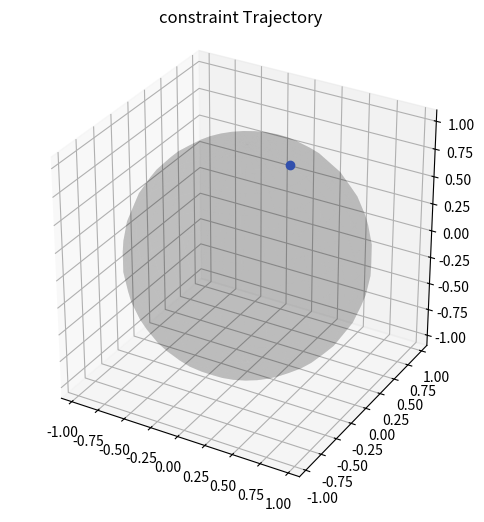

Python code for this plot:
import numpy as np
import matplotlib.pyplot as plt
from scipy.integrate import solve_ivp
from matplotlib import animation
from mpl_toolkits.mplot3d import Axes3D

R = 1
m = 1
g = 9.81
# 0 -> dont show at all
# 1 -> show full trail
# 2 -> show trail for 150 iterations
show_trail = 2

def stationaryTrajectory(p0, tmax):
    theta_bar, _, phi0, _ = p0

    def dphidt(t, phi):
        return np.sqrt(-g/(R*np.cos(theta_bar)))

    t = np.linspace(0, tmax, 200)
    sol_m2 = solve_ivp(dphidt,t_span=(0,max(t)),y0=[phi0],t_eval=t)

    phi = sol_m2.y[0]
    time = sol_m2.t

    x = R*np.sin(theta_bar)*np.cos(phi)
    y = R*np.sin(theta_bar)*np.sin(phi)
    z = R*np.cos(theta_bar)*np.ones_like(phi)

    return time, x,y, z

def generalTrjectory(p0, tmax):
    theta0, theta_dot0, phi0, phi_dot0 = p0
    
    p1 = m * R**2 * (np.sin(theta0)**2) * phi_dot0

    def dSdt(t, S0):
        theta, thdot, phi = S0

        s = np.sin(theta)
        if abs(s) < 1e-8: s = 1e-8
        phi_dot = p1 / (m * R**2 * s**2)

        theta_ddot = np.sin(theta)*np.cos(theta) * phi_dot**2 + (g/R)*np.sin(theta)
        return [thdot, theta_ddot, phi_dot]

    t_span = (0.0, tmax)
    t_eval = np.linspace(t_span[0], t_span[1], 800)
    S0 = [theta0, theta_dot0, phi0]
    sol = solve_ivp(dSdt, t_span, S0, t_eval=t_eval, rtol=1e-9, atol=1e-12)

    theta = sol.y[0]
    phi = sol.y[2]
    time = sol.t

    x = R*np.sin(theta)*np.cos(phi)
    y = R*np.sin(theta)*np.sin(phi)
    z = R*np.cos(theta)
    return time, x,y,z

p01 = (np.pi-np.pi/4, 0,0,0)
p02 = (np.pi/8,0,0,1)

time, x,y,z = generalTrjectory(p02, 8.0)
# time, x,y,z = stationaryTrajectory(p01, 8.0)

fig = plt.figure(figsize=(6,6))
ax = fig.add_subplot(111, projection='3d')
ax.set_title("constraint Trajectory")
ax.set_box_aspect([1,1,1])
ax.set_xlim(-1.1*R,1.1*R)
ax.set_ylim(-1.1*R,1.1*R)
ax.set_zlim(-1.1*R,1.1*R)

# draw sphere
u = np.linspace(0,2*np.pi,36)
v = np.linspace(0,np.pi,18)
U,V = np.meshgrid(u,v)
Xs = R*np.cos(U)*np.sin(V)
Ys = R*np.sin(U)*np.sin(V)
Zs = R*np.cos(V)
ax.plot_surface(Xs, Ys, Zs, color='black', alpha=0.12, linewidth=0)

point, = ax.plot([x[0]],[y[0]],[z[0]], marker='o', color='royalblue')
trail, = ax.plot([], [], [], lw=1, color='crimson')

def init():
    point.set_data([x[0]],[y[0]])
    point.set_3d_properties([z[0]])
    trail.set_data([], [])
    trail.set_3d_properties([])
    return point, trail

def update(i):
    point.set_data([x[i]],[y[i]])
    point.set_3d_properties([z[i]])
    match show_trail:
        case 1:
            istart = 0
            trail.set_data(x[istart:i], y[istart:i])
            trail.set_3d_properties(z[istart:i])
        case 2: 
            istart = max(0, i-150) # remove trail
            trail.set_data(x[istart:i], y[istart:i])
            trail.set_3d_properties(z[istart:i])
        case _: pass
    return point, trail

ani = animation.FuncAnimation(fig, update, frames=range(0,len(time),2), init_func=init, interval=20, blit=False)
plt.show()